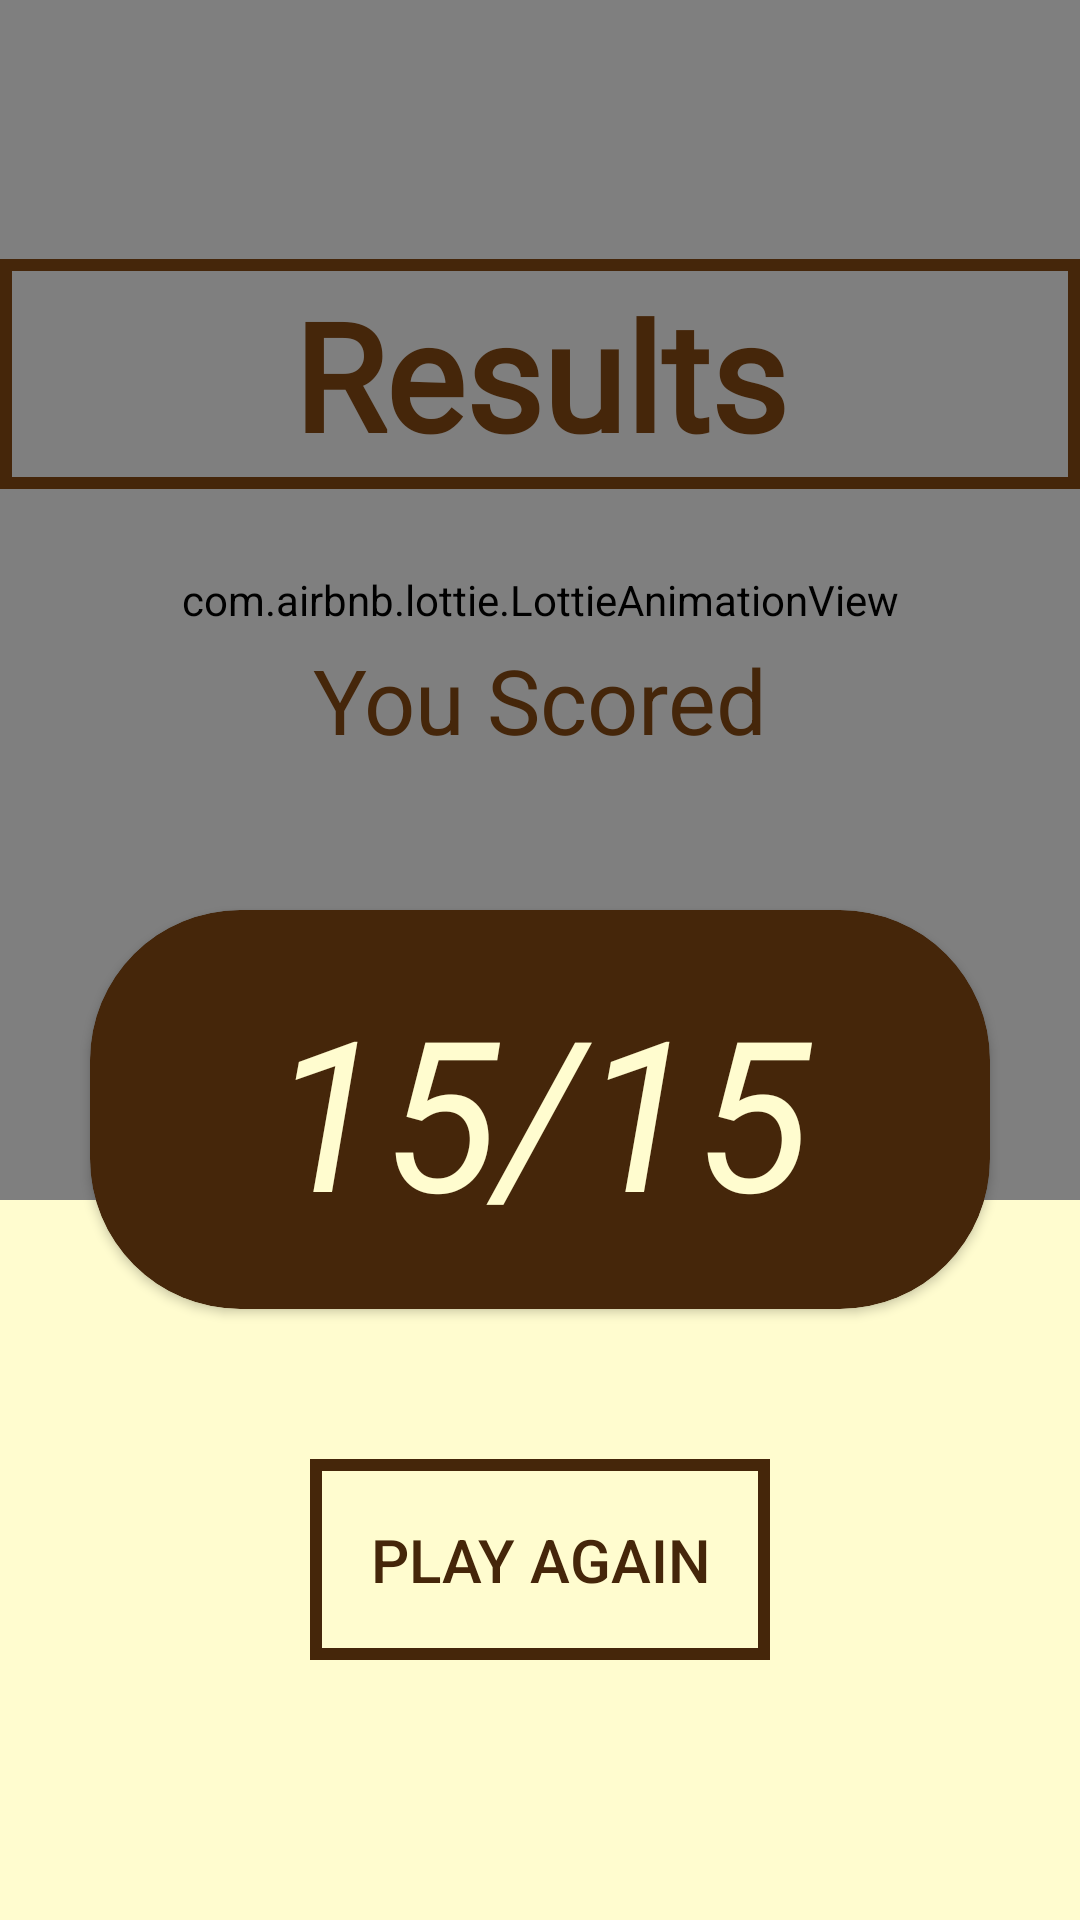

Reconstruct the res/layout file that produces this screen, plus the resources it refers to.
<!-- AndroidManifest.xml: application theme Theme.WordGuessingGame -->
<!-- res/layout/activity_result.xml -->
<?xml version="1.0" encoding="utf-8"?>
<layout xmlns:android="http://schemas.android.com/apk/res/android"
    xmlns:app="http://schemas.android.com/apk/res-auto"
    xmlns:tools="http://schemas.android.com/tools">
    <RelativeLayout
        android:layout_width="match_parent"
        android:background="#fffccf"
        android:layout_height="match_parent">

        <com.airbnb.lottie.LottieAnimationView
            android:layout_width="match_parent"
            android:layout_height="400dp"
            android:layout_alignParentTop="true"
            app:lottie_autoPlay="true"
            app:lottie_fileName="celebration.json"
            />
<LinearLayout
    android:layout_width="match_parent"
    android:layout_height="match_parent"
    android:orientation="vertical"
    android:gravity="center"
    tools:context=".ResultActivity">

    <TextView
        android:background="@drawable/button_bg"
        android:layout_width="match_parent"
        android:padding="5dp"
        android:layout_height="wrap_content"
        android:text="Results"
        android:textColor="@color/purple_200"
        android:textSize="50sp"
        android:fontFamily="@font/cute"
        android:gravity="center"
        android:textStyle="bold"
        />


    <TextView
        android:layout_width="match_parent"
        android:layout_height="wrap_content"
        android:text="You Scored"
        android:textColor="@color/purple_200"
        android:textSize="30sp"
        android:layout_marginTop="50dp"
        android:gravity="center"
        />


    <androidx.cardview.widget.CardView
        android:layout_height="wrap_content"
        android:layout_marginTop="50dp"
        android:layout_width="match_parent"
        android:layout_marginStart="30dp"
        android:layout_marginEnd="30dp"
        app:cardBackgroundColor="@color/purple_200"
        app:cardCornerRadius="50dp"
        >
        <TextView
            android:padding="20dp"
            android:layout_width="match_parent"
            android:layout_height="wrap_content"
            android:text="15/15"
            android:id="@+id/results"
            android:textColor="#fffccf"
            android:textSize="70sp"
            android:gravity="center"
            android:textStyle="italic"
            />
    </androidx.cardview.widget.CardView>

    <Button
        android:id="@+id/playAgain"
        android:layout_width="wrap_content"
        android:layout_height="wrap_content"
        android:layout_centerInParent="true"
        android:background="@drawable/button_bg"
        android:padding="20dp"
        android:layout_gravity="center"
        android:text="PLAY AGAIN"
        android:layout_marginTop="50dp"
        android:textColor="@color/purple_200"
        android:textSize="20sp"
         />


</LinearLayout>
</RelativeLayout>
</layout>
<!-- resources referenced by this layout -->
<resources>
  <color name="purple_200">#45260a</color>
  <!-- drawable button_bg (drawable) -->
  <?xml version="1.0" encoding="utf-8"?>
  <shape xmlns:android="http://schemas.android.com/apk/res/android"
  android:shape="rectangle"
      >
  <solid android:color="#00000000"
      />
      <stroke android:color="@color/purple_200"
          android:width="4dp"
          />
  </shape>
  <style name="Theme.WordGuessingGame" parent="Theme.Material3.DayNight.NoActionBar">
          
          <item name="colorPrimary">@color/purple_200</item>
          <item name="colorPrimaryVariant">@color/purple_200</item>
          <item name="colorOnPrimary">@color/white</item>
          
          <item name="colorSecondary">@color/purple_200</item>
          <item name="colorSecondaryVariant">@color/purple</item>
          <item name="colorOnSecondary">@color/black</item>
          
          <item name="android:statusBarColor">?attr/colorPrimaryVariant</item>
          
      </style>
  <color name="white">#FFFFFFFF</color>
  <color name="purple">#8178d1</color>
  <color name="black">#111422</color>
</resources>
